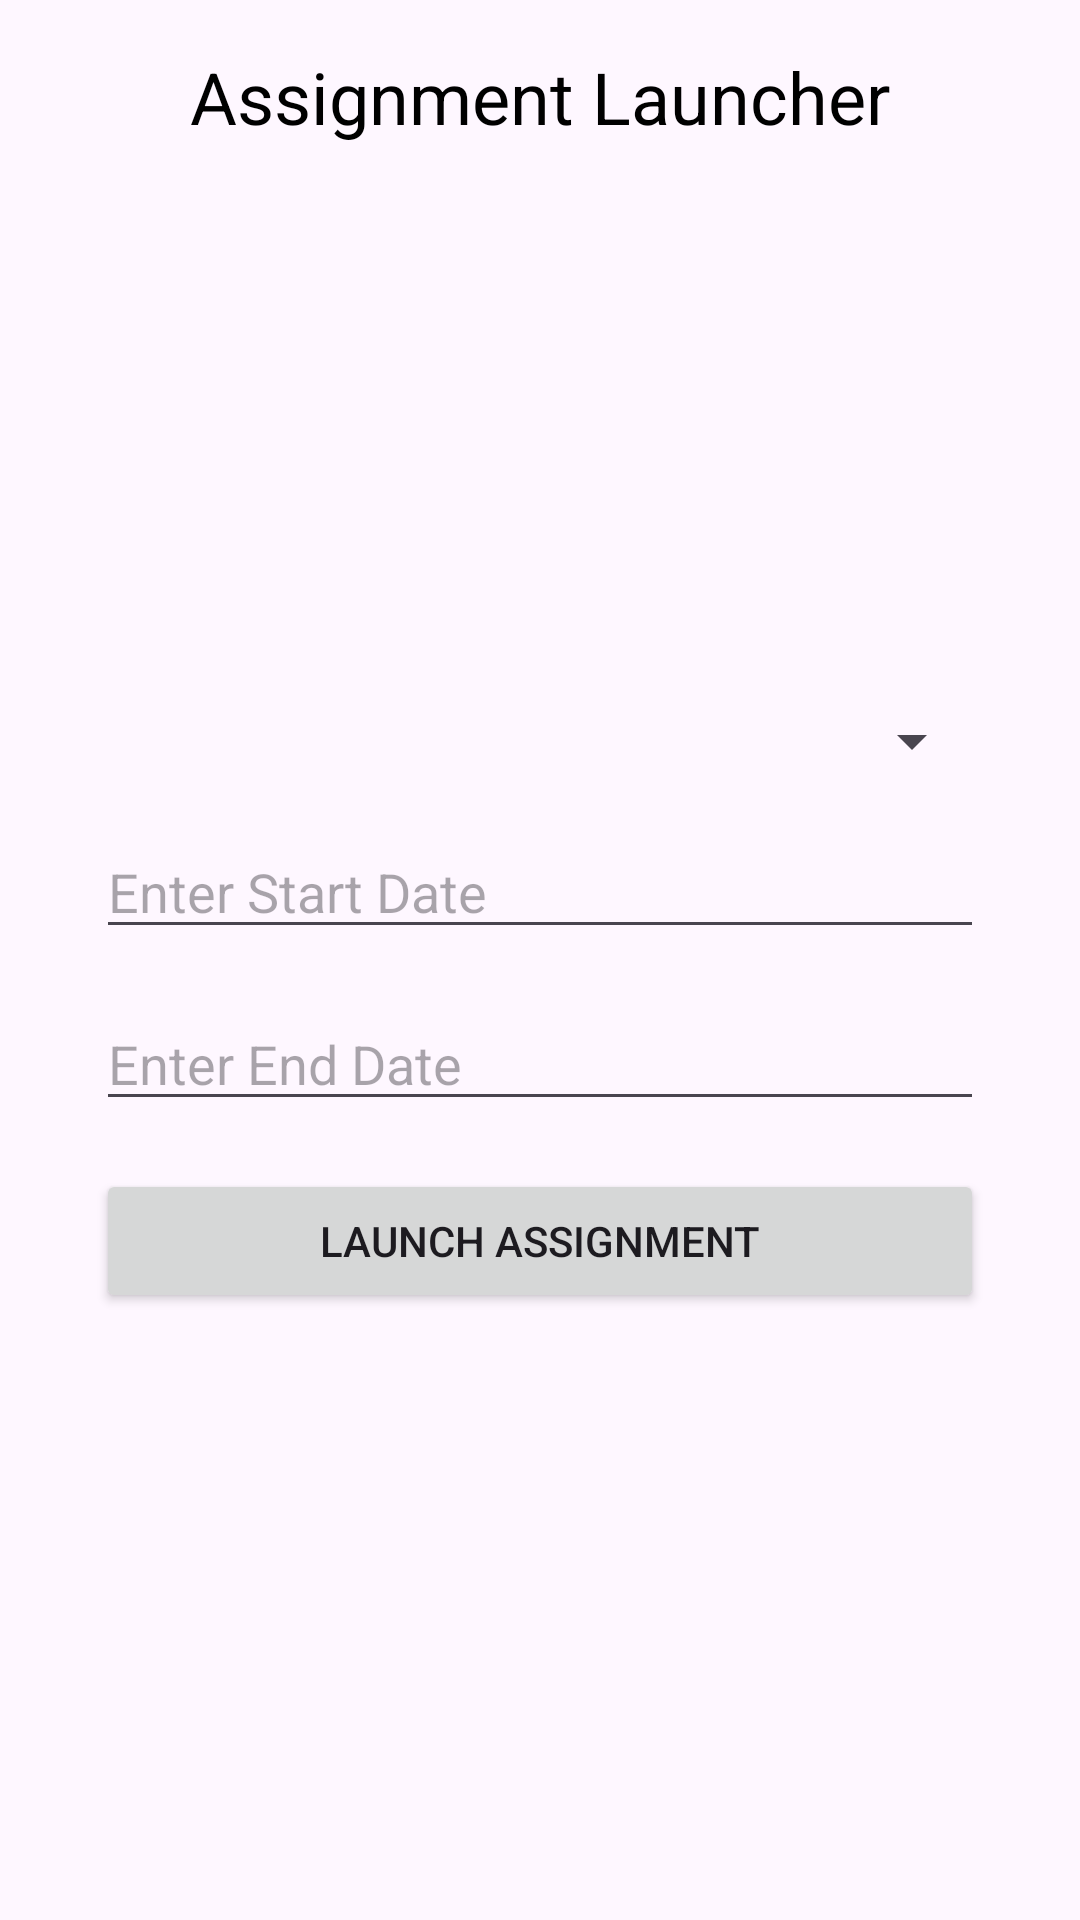

This screen was rendered from an Android layout file. Write that file and the resources it references.
<!-- AndroidManifest.xml: application theme Theme.Examify -->
<!-- res/layout/activity_assignment_launcher.xml -->
<?xml version="1.0" encoding="utf-8"?>
<androidx.constraintlayout.widget.ConstraintLayout
    xmlns:android="http://schemas.android.com/apk/res/android"
    xmlns:app="http://schemas.android.com/apk/res-auto"
    android:layout_width="match_parent"
    android:layout_height="match_parent"
    android:padding="16dp">

    
    <TextView
        android:id="@+id/assignmentLauncherTitle"
        android:layout_width="wrap_content"
        android:layout_height="wrap_content"
        android:text="Assignment Launcher"
        android:textSize="24sp"
        android:textColor="@color/black"
        android:layout_marginBottom="16dp"
        app:layout_constraintTop_toTopOf="parent"
        app:layout_constraintStart_toStartOf="parent"
        app:layout_constraintEnd_toEndOf="parent" />

    <LinearLayout
        android:id="@+id/linearLayout_container"
        android:layout_width="0dp"
        android:layout_height="wrap_content"
        android:orientation="vertical"
        android:padding="16dp"
        app:layout_constraintTop_toBottomOf="@id/assignmentLauncherTitle"
        app:layout_constraintStart_toStartOf="parent"
        app:layout_constraintEnd_toEndOf="parent"
        app:layout_constraintBottom_toBottomOf="parent">

        
        <Spinner
            android:id="@+id/spinner_quiz"
            android:layout_width="match_parent"
            android:layout_height="wrap_content"
            android:layout_marginBottom="16dp" />

        
        <EditText
            android:id="@+id/editText_start_date"
            android:layout_width="match_parent"
            android:layout_height="wrap_content"
            android:hint="Enter Start Date"
            android:inputType="date"
            android:focusable="false"
            android:layout_marginBottom="16dp" />

        
        <EditText
            android:id="@+id/editText_end_date"
            android:layout_width="match_parent"
            android:layout_height="wrap_content"
            android:hint="Enter End Date"
            android:inputType="date"
            android:focusable="false"
            android:layout_marginBottom="16dp" />

        
        <Button
            android:id="@+id/btn_launch_assignment"
            android:layout_width="match_parent"
            android:layout_height="wrap_content"
            android:text="Launch Assignment" />
    </LinearLayout>

</androidx.constraintlayout.widget.ConstraintLayout>
<!-- resources referenced by this layout -->
<resources>
  <style name="Theme.Examify" parent="Base.Theme.Examify" />
  <style name="Base.Theme.Examify" parent="Theme.Material3.DayNight.NoActionBar">
          
          
      </style>
  <!-- not gathered from this repository: default colours our renderer supplied (Android Studio template values) -->
  <color name="black">#FF000000</color>
</resources>
